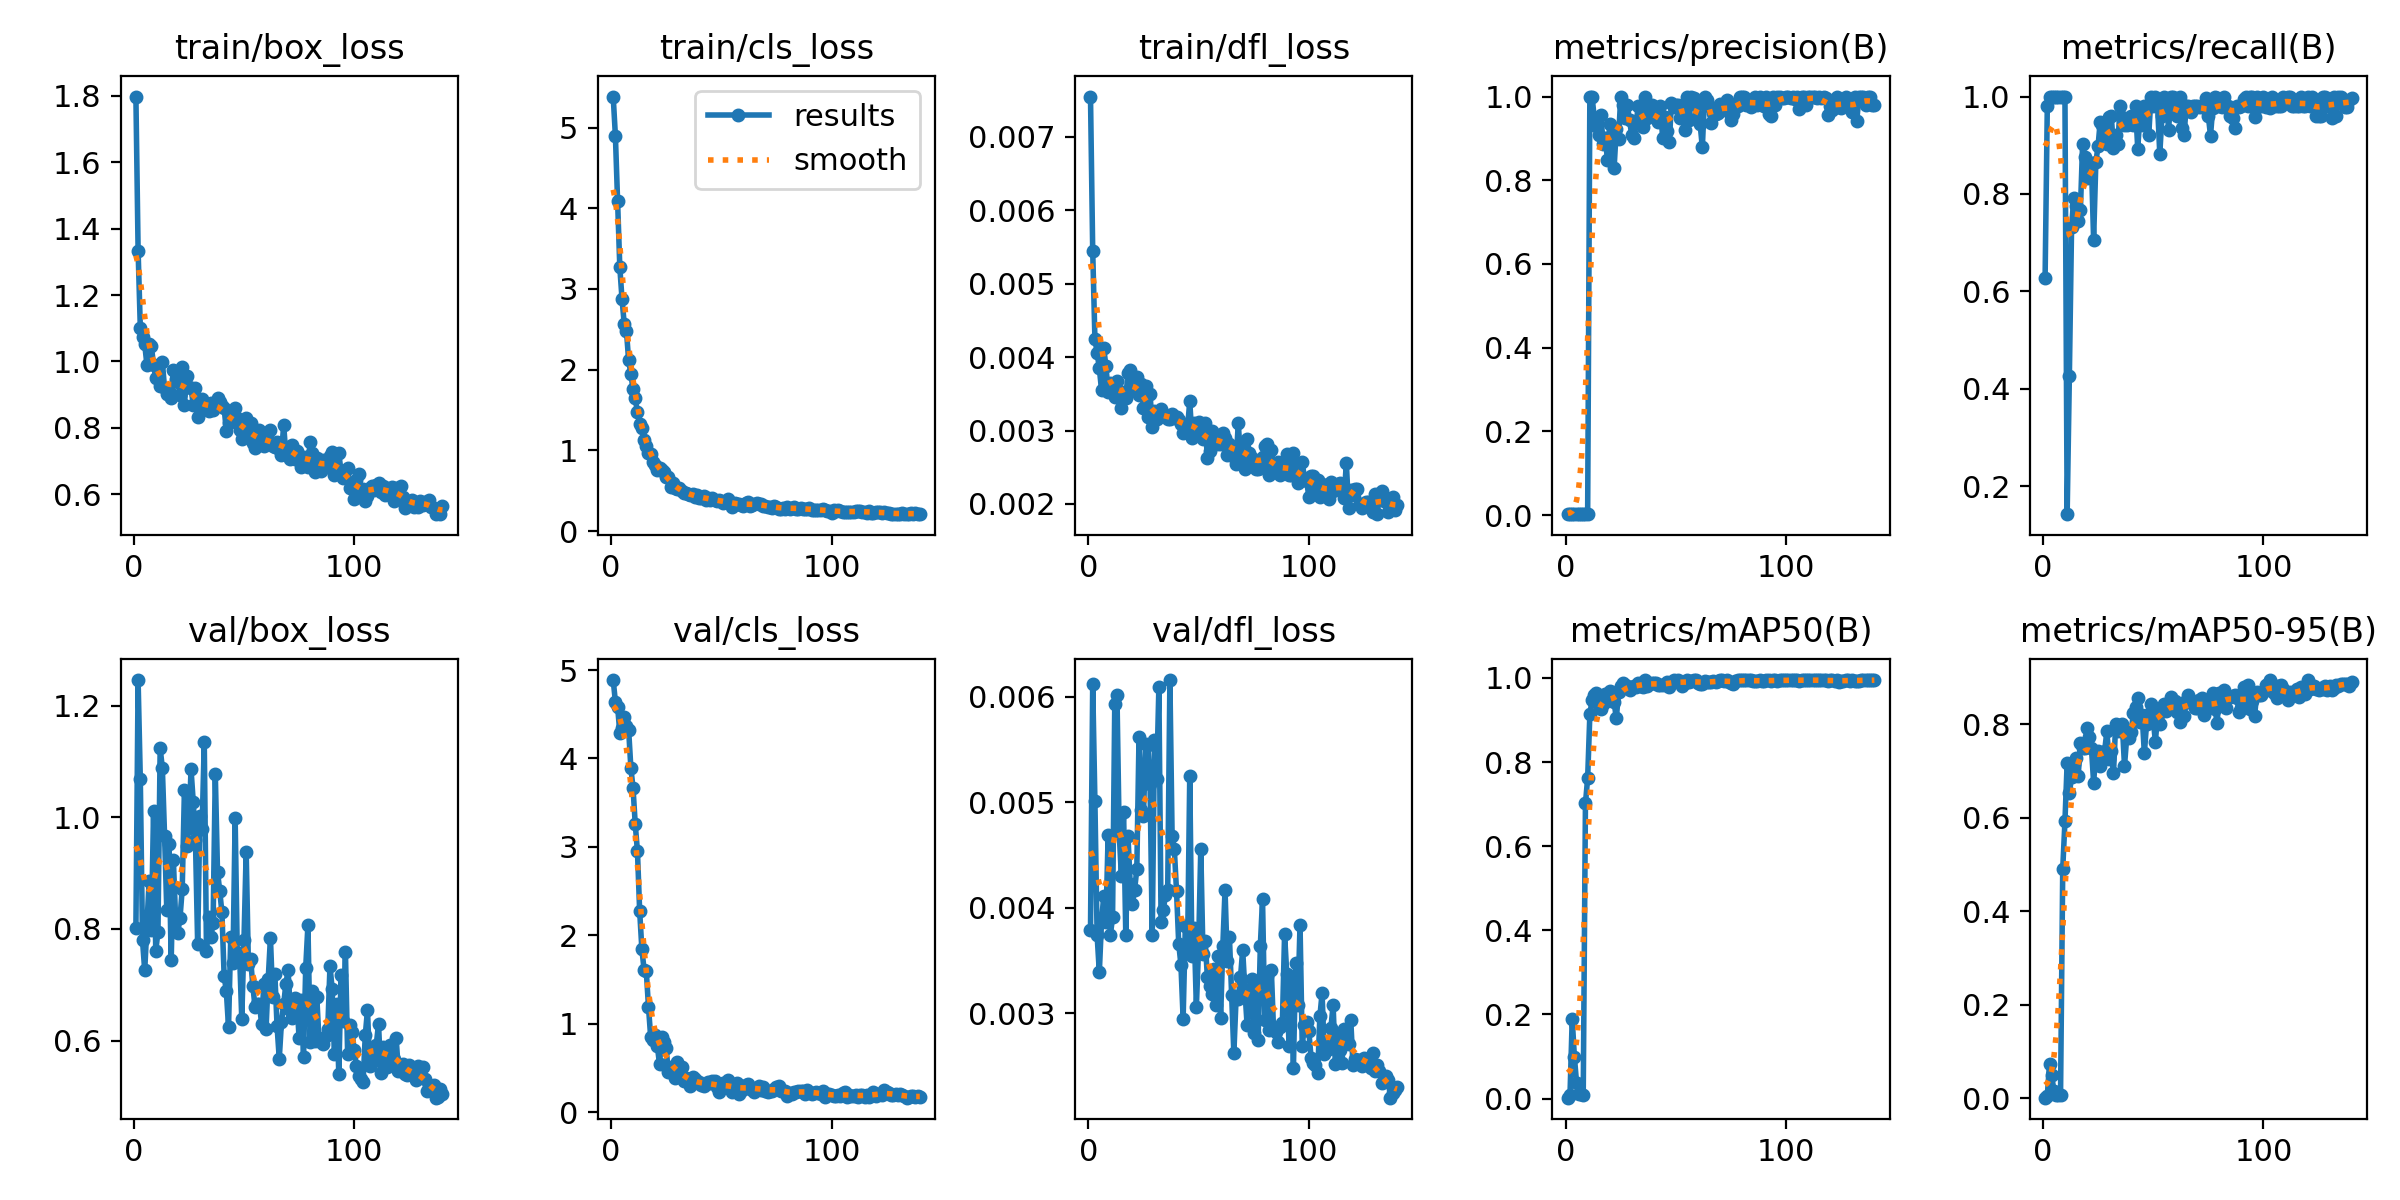

Data behind this chart, as committed beside it:
epoch, time, train/box_loss, train/cls_loss, train/dfl_loss, metrics/precision(B), metrics/recall(B), metrics/mAP50(B), metrics/mAP50-95(B), val/box_loss, val/cls_loss, val/dfl_loss, lr/pg0, lr/pg1, lr/pg2
1, 4.132, 1.798, 5.384, 0.00755, 0.00209, 0.6274, 0.002, 0.00106, 0.8021, 4.888, 0.00379, 0.0001, 0.0001, 0.0001
2, 6.022, 1.334, 4.895, 0.00545, 0.00327, 0.9804, 0.00889, 0.00527, 1.246, 4.641, 0.00612, 0.0002185, 0.0002185, 0.0002185
3, 7.86, 1.102, 4.084, 0.00425, 0.00333, 1, 0.189, 0.0729, 1.069, 4.585, 0.00501, 0.0003355, 0.0003355, 0.0003355
4, 9.786, 1.074, 3.268, 0.00406, 0.00333, 1, 0.09819, 0.04863, 0.7794, 4.294, 0.00374, 0.0004509, 0.0004509, 0.0004509
5, 11.74, 1.051, 2.876, 0.00385, 0.00333, 1, 0.03597, 0.0155, 0.7256, 4.34, 0.00339, 0.0005647, 0.0005647, 0.0005647
6, 13.74, 0.9894, 2.567, 0.00355, 0.00333, 1, 0.01016, 0.0071, 0.8041, 4.467, 0.00387, 0.0006769, 0.0006769, 0.0006769
7, 15.67, 1.051, 2.481, 0.00412, 0.00333, 1, 0.01029, 0.00705, 0.8865, 4.364, 0.00411, 0.0007875, 0.0007875, 0.0007875
8, 17.67, 1.047, 2.114, 0.00388, 0.00333, 1, 0.00948, 0.00705, 0.7976, 4.327, 0.00387, 0.0008966, 0.0008966, 0.0008966
9, 19.52, 0.9886, 1.95, 0.00352, 0.00333, 1, 0.7015, 0.4913, 1.011, 3.898, 0.00469, 0.001004, 0.001004, 0.001004
10, 21.4, 0.9511, 1.754, 0.00365, 0.00333, 1, 0.7615, 0.5924, 0.7604, 3.663, 0.00374, 0.00111, 0.00111, 0.00111
11, 23.17, 0.9541, 1.645, 0.00353, 1, 0.1424, 0.9132, 0.7179, 0.7951, 3.256, 0.00391, 0.001214, 0.001214, 0.001214
12, 24.98, 0.9263, 1.47, 0.00345, 1, 0.4261, 0.9475, 0.6525, 1.124, 2.948, 0.00593, 0.001317, 0.001317, 0.001317
13, 26.8, 0.9984, 1.332, 0.00367, 0.9491, 0.7318, 0.9587, 0.6876, 1.088, 2.273, 0.00602, 0.001418, 0.001418, 0.001418
14, 28.67, 0.9185, 1.272, 0.00351, 0.9308, 0.7908, 0.9637, 0.7157, 0.9676, 1.844, 0.00472, 0.001518, 0.001518, 0.001518
15, 30.51, 0.9031, 1.131, 0.00331, 0.908, 0.7745, 0.9347, 0.7272, 0.8346, 1.611, 0.0043, 0.001616, 0.001616, 0.001616
16, 32.36, 0.91, 1.054, 0.00352, 0.9567, 0.7451, 0.9264, 0.6893, 0.9527, 1.595, 0.00491, 0.001712, 0.001712, 0.001712
17, 34.19, 0.8911, 0.9709, 0.00344, 0.8865, 0.766, 0.9386, 0.7604, 0.7436, 1.19, 0.00374, 0.001789, 0.001789, 0.001789
18, 35.97, 0.9749, 0.9582, 0.00379, 0.8999, 0.902, 0.9629, 0.7484, 0.923, 0.8454, 0.00468, 0.001776, 0.001776, 0.001776
19, 37.81, 0.9467, 0.8531, 0.00383, 0.8481, 0.876, 0.9447, 0.7486, 0.8189, 0.8179, 0.00423, 0.001762, 0.001762, 0.001762
20, 39.6, 0.938, 0.8159, 0.00356, 0.934, 0.8324, 0.9701, 0.7912, 0.7933, 0.8737, 0.00404, 0.001749, 0.001749, 0.001749
21, 41.4, 0.8989, 0.7515, 0.00355, 0.9087, 0.8431, 0.9506, 0.7721, 0.8198, 0.7516, 0.00417, 0.001736, 0.001736, 0.001736
22, 43.23, 0.9821, 0.7771, 0.00373, 0.8293, 0.8628, 0.9431, 0.7498, 0.8714, 0.5413, 0.00437, 0.001723, 0.001723, 0.001723
23, 45.15, 0.8688, 0.7611, 0.00349, 0.9234, 0.7059, 0.9036, 0.6754, 1.049, 0.8497, 0.00562, 0.00171, 0.00171, 0.00171
24, 47.04, 0.9576, 0.7365, 0.00364, 0.8982, 0.8648, 0.9665, 0.7389, 0.9496, 0.791, 0.00493, 0.001696, 0.001696, 0.001696
25, 48.89, 0.9224, 0.6654, 0.00331, 1, 0.8977, 0.9815, 0.743, 0.981, 0.7241, 0.00487, 0.001683, 0.001683, 0.001683
26, 50.67, 0.9192, 0.6722, 0.0036, 0.9798, 0.9487, 0.9883, 0.7112, 1.086, 0.4488, 0.00555, 0.00167, 0.00167, 0.00167
27, 52.56, 0.8692, 0.5431, 0.00319, 0.948, 0.9412, 0.9832, 0.7331, 1.028, 0.5141, 0.00554, 0.001657, 0.001657, 0.001657
28, 54.36, 0.9198, 0.59, 0.0035, 0.9788, 0.9216, 0.9805, 0.7433, 0.9601, 0.4632, 0.00517, 0.001644, 0.001644, 0.001644
29, 56.15, 0.8316, 0.5347, 0.00305, 0.9432, 0.902, 0.9716, 0.7847, 0.7736, 0.3867, 0.00374, 0.00163, 0.00163, 0.00163
30, 57.94, 0.877, 0.5256, 0.00326, 0.9072, 0.9588, 0.9788, 0.7252, 1.002, 0.566, 0.00559, 0.001617, 0.001617, 0.001617
31, 59.72, 0.8853, 0.5294, 0.00316, 0.9011, 0.9608, 0.981, 0.7437, 0.9791, 0.4442, 0.00522, 0.001604, 0.001604, 0.001604
32, 61.55, 0.8723, 0.4917, 0.00319, 0.9383, 0.8944, 0.9783, 0.6948, 1.135, 0.5085, 0.00609, 0.001591, 0.001591, 0.001591
33, 63.36, 0.8586, 0.4715, 0.00329, 0.9777, 0.9216, 0.9885, 0.8012, 0.761, 0.3508, 0.00387, 0.001578, 0.001578, 0.001578
34, 65.21, 0.8513, 0.4702, 0.00323, 0.9459, 0.902, 0.9811, 0.7856, 0.8211, 0.3853, 0.00398, 0.001564, 0.001564, 0.001564
35, 66.95, 0.8746, 0.4572, 0.00318, 0.9267, 0.9804, 0.9796, 0.7955, 0.7862, 0.35, 0.00412, 0.001551, 0.001551, 0.001551
36, 68.76, 0.8533, 0.4508, 0.00316, 1, 0.9581, 0.9946, 0.801, 0.8107, 0.2993, 0.00417, 0.001538, 0.001538, 0.001538
37, 70.57, 0.8744, 0.4578, 0.00315, 0.9477, 0.9412, 0.9799, 0.7112, 1.078, 0.3973, 0.00616, 0.001525, 0.001525, 0.001525
38, 72.29, 0.8904, 0.4254, 0.00323, 0.9553, 0.9412, 0.9862, 0.7721, 0.903, 0.3745, 0.00468, 0.001512, 0.001512, 0.001512
39, 74.03, 0.8789, 0.4452, 0.00319, 0.9798, 0.9515, 0.989, 0.7708, 0.8686, 0.339, 0.00456, 0.001498, 0.001498, 0.001498
40, 75.86, 0.865, 0.404, 0.00318, 0.9607, 0.9593, 0.9869, 0.7825, 0.8298, 0.3383, 0.00416, 0.001485, 0.001485, 0.001485
41, 77.65, 0.8609, 0.4105, 0.00314, 0.955, 0.9412, 0.988, 0.8238, 0.7166, 0.3113, 0.00366, 0.001472, 0.001472, 0.001472
42, 79.59, 0.7899, 0.4287, 0.00309, 0.9391, 0.9804, 0.9837, 0.8378, 0.6884, 0.2929, 0.00346, 0.001459, 0.001459, 0.001459
43, 81.33, 0.8147, 0.3854, 0.00296, 0.9785, 0.893, 0.9836, 0.856, 0.6242, 0.3143, 0.00295, 0.001446, 0.001446, 0.001446
44, 83.13, 0.8329, 0.4142, 0.00304, 0.9001, 0.9608, 0.9839, 0.8043, 0.7848, 0.3383, 0.00383, 0.001432, 0.001432, 0.001432
45, 84.85, 0.8255, 0.3857, 0.00303, 0.9503, 0.9412, 0.985, 0.8204, 0.7392, 0.3237, 0.00359, 0.001419, 0.001419, 0.001419
46, 86.6, 0.8584, 0.4159, 0.0034, 0.9173, 0.9804, 0.9893, 0.738, 0.9983, 0.3568, 0.00525, 0.001406, 0.001406, 0.001406
47, 88.43, 0.8298, 0.3865, 0.0029, 0.8908, 0.9804, 0.9791, 0.8013, 0.7475, 0.3466, 0.00354, 0.001393, 0.001393, 0.001393
48, 90.23, 0.792, 0.3669, 0.0031, 0.9845, 0.9216, 0.9894, 0.8226, 0.7562, 0.2821, 0.00381, 0.00138, 0.00138, 0.00138
49, 91.99, 0.7663, 0.3815, 0.00296, 0.9742, 1, 0.9944, 0.8437, 0.6385, 0.2241, 0.00306, 0.001366, 0.001366, 0.001366
50, 93.82, 0.8115, 0.3679, 0.00312, 0.979, 0.9804, 0.9923, 0.8116, 0.7794, 0.2929, 0.00362, 0.001353, 0.001353, 0.001353
51, 95.67, 0.8302, 0.3524, 0.00302, 0.9808, 0.9998, 0.9948, 0.7629, 0.9383, 0.3279, 0.00456, 0.00134, 0.00134, 0.00134
52, 97.58, 0.7712, 0.3718, 0.00288, 0.9476, 0.9804, 0.9903, 0.82, 0.7377, 0.2828, 0.00356, 0.001327, 0.001327, 0.001327
53, 99.43, 0.8146, 0.3991, 0.0031, 0.9714, 0.8823, 0.9805, 0.8009, 0.7464, 0.3654, 0.00369, 0.001314, 0.001314, 0.001314
54, 101.2, 0.753, 0.3462, 0.00262, 0.9207, 0.9608, 0.9875, 0.8275, 0.6986, 0.3125, 0.00334, 0.0013, 0.0013, 0.0013
55, 103, 0.7407, 0.3028, 0.00272, 1, 0.9987, 0.995, 0.8433, 0.661, 0.2315, 0.00326, 0.001287, 0.001287, 0.001287
56, 104.9, 0.7766, 0.3503, 0.00299, 0.9441, 0.9936, 0.9902, 0.8283, 0.6661, 0.2912, 0.00318, 0.001274, 0.001274, 0.001274
57, 106.9, 0.7948, 0.34, 0.00295, 1, 0.9322, 0.9919, 0.8412, 0.6658, 0.324, 0.00342, 0.001261, 0.001261, 0.001261
58, 109, 0.7729, 0.3387, 0.00291, 0.996, 1, 0.995, 0.858, 0.6293, 0.2054, 0.00308, 0.001248, 0.001248, 0.001248
59, 110.9, 0.7449, 0.3233, 0.00282, 0.9805, 1, 0.9944, 0.8363, 0.7008, 0.2347, 0.00354, 0.001234, 0.001234, 0.001234
60, 112.9, 0.7517, 0.3145, 0.00281, 0.9537, 0.9804, 0.9871, 0.8492, 0.6204, 0.275, 0.00296, 0.001221, 0.001221, 0.001221
... 80 more rows
